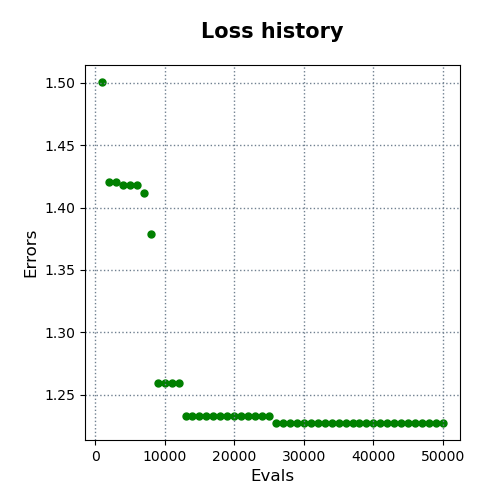

Source data for this figure (header and first rows):
evals, errors
1000, 1.501
2000, 1.42
3000, 1.42
4000, 1.418
5000, 1.418
6000, 1.418
7000, 1.411
8000, 1.379
9000, 1.259
10000, 1.259
11000, 1.259
12000, 1.259
13000, 1.233
14000, 1.233
15000, 1.233
16000, 1.233
17000, 1.233
18000, 1.233
19000, 1.233
20000, 1.233
21000, 1.233
22000, 1.233
23000, 1.233
24000, 1.233
25000, 1.233
26000, 1.227
27000, 1.227
28000, 1.227
29000, 1.227
30000, 1.227
31000, 1.227
32000, 1.227
33000, 1.227
34000, 1.227
35000, 1.227
36000, 1.227
37000, 1.227
38000, 1.227
39000, 1.227
40000, 1.227
41000, 1.227
42000, 1.227
43000, 1.227
44000, 1.227
45000, 1.227
46000, 1.227
47000, 1.227
48000, 1.227
49000, 1.227
50000, 1.227
